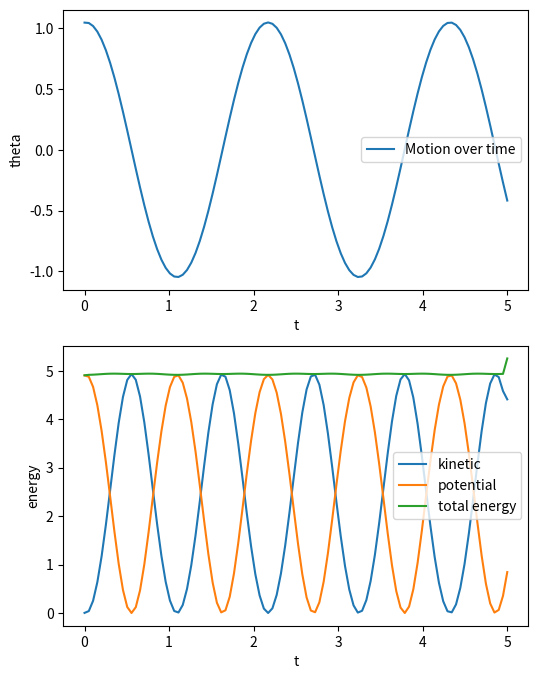
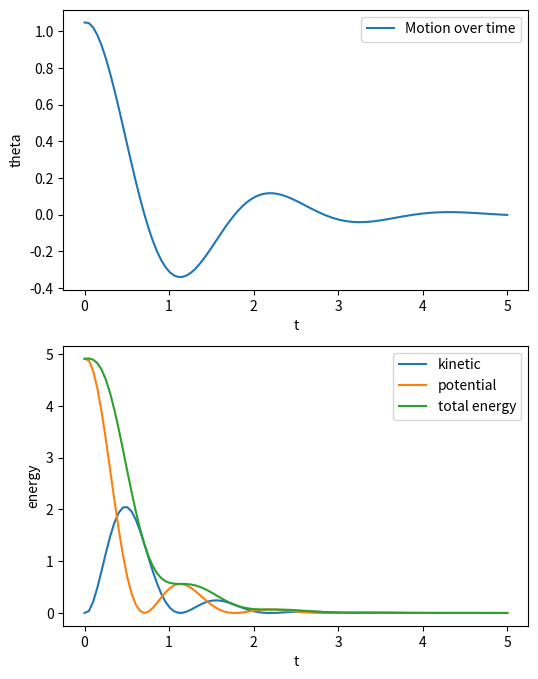

The matplotlib source for these figures, in order:
from scipy.integrate import solve_ivp
import numpy as np
import matplotlib.pyplot as plt 

# Creating a class Pendulum
class Pendulum:
    def __init__(self, L=1, M=1, g=9.81): # Length, mass and gravity
        self.L = L
        self.M = M
        self.g = g

    # Defining a solve method using solving_ivp
    def solve(self, y0, T, dt, angle='rad'):
        self.dt = dt
        self.T = T
        rad = y0[0]
        if angle == 'deg':
            rad = np.radians(rad)
        sol = solve_ivp(self, [0, self.T], 
        (rad, y0[1]), t_eval = np.linspace(0,self.T,round(self.T/self.dt)), max_step = self.dt)
        self._theta = sol.y[0]
        self._omega = sol.y[1]
        self._t = sol.t

    # Properties for t, theta and omega
    @property
    def t(self):
        if self._t[0] == None:
            raise ValueError ('Did you call solve?')
        else:
            return self._t

    @property
    def theta(self):
        if self._theta[0] == None:
            raise ValueError ('Did you call solve?')
        else:
            return self._theta

    @property
    def omega(self):
        if self._omega[0] == None:
            raise ValueError ('Did you call solve?')
        else:
            return self._omega

    # Function call
    def __call__(self,t,y):
        theta, omega = y
        dw = (-self.g/self.L)*np.sin(theta)
        return omega, dw

    # Properties for x, y, potential, vy, vx, kinetic and total energy
    @property
    def x(self):
        x = np.zeros(len(self.t))
        for i in range(0,len(self.t)):
            x[i] = self.L*np.sin(self.theta[i])
        return x
    
    @property
    def y(self):
        y = np.zeros(len(self.t))
        for i in range(0,len(self.t)):
            y[i] = -self.L*np.cos(self.theta[i])
        return y

    @property
    def potential(self):
        P = np.zeros(len(self.t))
        for i in range(0,len(self.t)):
            P[i] = self.M*self.g*(self.y[i] + self.L)
        return P

    @property
    def vx(self):
        vx = np.gradient(self.x, self.dt)
        return vx

    @property
    def vy(self):
        vy = np.gradient(self.y, self.dt)
        return vy

    @property
    def kinetic(self):
        K = np.zeros(len(self.t))
        for i in range(0,len(self.t)):
            K[i] = (1/2)*self.M*(self.vx[i]**2+self.vy[i]**2)
        return K

    @property
    def totalE(self):
        E = np.zeros(len(self.t))
        for i in range(0,len(self.t)):
            E[i] = self.potential[i] + self.kinetic[i]
        return E

# Creating subclass of Pendulum, DampenedPendulum
class DampenedPendulum(Pendulum):
    # Rewriting the consctructor from Pendulum, to add a variable B
    def __init__(self, B, L=1, M=1, g=9.81):
        super().__init__(L=1, M=1, g=9.81)
        self.B = B

    # Overwriting the old __call__ method
    def __call__(self, t, y):
        theta, omega = y
        dw = -(self.g/self.L)*np.sin(theta) - (self.B/self.M)*omega
        return omega, dw

# Testing our code with an example
if __name__ == "__main__":
    instance = Pendulum()
    instance.solve((np.pi/3,0.15), 5, 0.05)
    fig, ax = plt.subplots(nrows=2, figsize=(6,8))
    ax[0].plot(instance.t, instance.theta, label='Motion over time')
    ax[0].legend()
    ax[0].set_xlabel('t')
    ax[0].set_ylabel('theta')
    ax[1].plot(instance.t,instance.kinetic, label='kinetic')
    ax[1].plot(instance.t,instance.potential, label='potential')
    ax[1].plot(instance.t,instance.totalE, label='total energy')
    ax[1].legend()
    ax[1].set_xlabel('t')
    ax[1].set_ylabel('energy')
    plt.show()

    instance2 = DampenedPendulum(2)
    instance2.solve((np.pi/3,0.15), 5, 0.05)
    fig, ax = plt.subplots(nrows=2, figsize=(6,8))
    ax[0].plot(instance2.t, instance2.theta, label='Motion over time')
    ax[0].legend()
    ax[0].set_xlabel('t')
    ax[0].set_ylabel('theta')
    ax[1].plot(instance2.t,instance2.kinetic, label='kinetic')
    ax[1].plot(instance2.t,instance2.potential, label='potential')
    ax[1].plot(instance2.t,instance2.totalE, label='total energy')
    ax[1].legend()
    ax[1].set_xlabel('t')
    ax[1].set_ylabel('energy')
    plt.show()